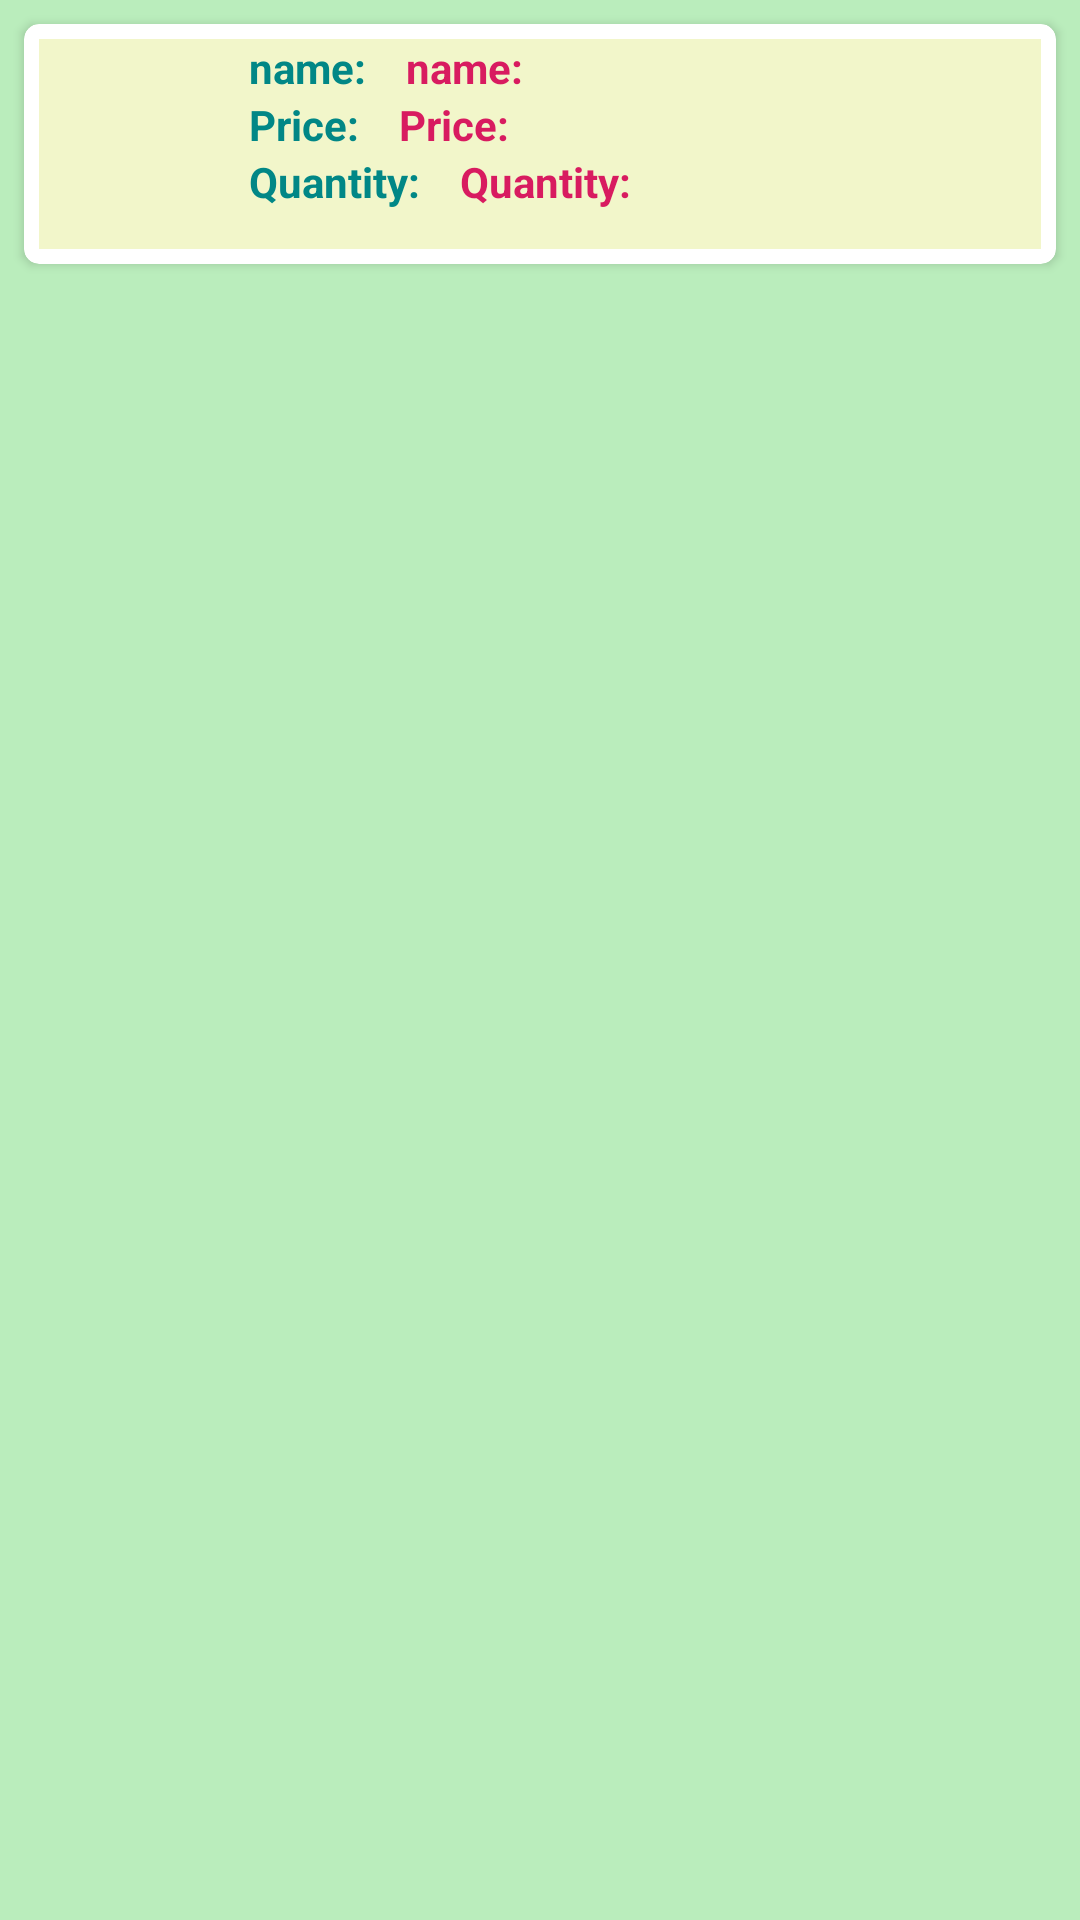

Produce the Android XML layout that renders to this screen, including the resource entries it uses.
<!-- AndroidManifest.xml: application theme AppTheme -->
<!-- res/layout/items_layout.xml -->
<?xml version="1.0" encoding="utf-8"?>
<androidx.constraintlayout.widget.ConstraintLayout xmlns:android="http://schemas.android.com/apk/res/android"
    xmlns:app="http://schemas.android.com/apk/res-auto"
    xmlns:tools="http://schemas.android.com/tools"
    android:layout_width="match_parent"
    android:background="#BAEDBC"
    android:layout_height="wrap_content">

    <androidx.cardview.widget.CardView android:id="@+id/cardView3"
        android:layout_width="match_parent"
        android:layout_height="wrap_content"
        app:layout_constraintStart_toStartOf="parent"
        app:layout_constraintEnd_toEndOf="parent"
        app:layout_constraintTop_toTopOf="parent"
        app:cardCornerRadius="5dp"
        android:layout_margin="8dp"
        >
    <LinearLayout xmlns:android="http://schemas.android.com/apk/res/android"
        android:layout_width="match_parent"
        android:layout_height="match_parent"
        android:id="@+id/items_layout"
        android:background="#F2F6CA"
        android:layout_margin="5dp"
        android:orientation="horizontal">

        <ImageView android:id="@+id/item_image_view"
            android:layout_width="50dp"
            android:layout_height="50dp"
            android:layout_gravity="center_horizontal"
            android:layout_margin="10dp"

            />
        <LinearLayout
            android:layout_width="wrap_content"
            android:layout_height="wrap_content"
            android:orientation="vertical">
            <LinearLayout
                android:layout_width="wrap_content"
                android:orientation="horizontal"
                android:layout_height="wrap_content">
                <TextView
                    android:layout_width="wrap_content"
                    android:layout_height="wrap_content"
                    android:text="name: "
                    android:textColor="@color/teal_700"
                    android:textStyle="bold" />
                <TextView
                    android:layout_marginLeft="10dp"
                    android:id="@+id/item_name_text_view"
                    android:layout_width="wrap_content"
                    android:layout_height="wrap_content"
                    android:text="name: "
                    android:textColor="@color/colorAccent"
                    android:textStyle="bold" />
            </LinearLayout>

            <LinearLayout
                android:layout_width="wrap_content"
                android:layout_height="wrap_content">
                <TextView
                    android:layout_width="wrap_content"
                    android:layout_height="wrap_content"
                    android:textStyle="bold"
                    android:textColor="@color/teal_700"
                    android:text="Price: "
                    />
                <TextView
                    android:layout_marginLeft="10dp"
                    android:id="@+id/item_price_text_view"
                    android:layout_width="wrap_content"
                    android:layout_height="wrap_content"
                    android:textStyle="bold"
                    android:textColor="@color/colorAccent"
                    android:text="Price: "
                    />
            </LinearLayout>
            <LinearLayout
                android:layout_width="wrap_content"
                android:layout_height="wrap_content">
                <TextView
                    android:layout_width="wrap_content"
                    android:layout_height="wrap_content"
                    android:textStyle="bold"
                    android:textColor="@color/teal_700"
                    android:text="Quantity: " />
                <TextView
                    android:layout_marginLeft="10dp"
                    android:id="@+id/item_quantity_text_view"
                    android:layout_width="wrap_content"
                    android:layout_height="wrap_content"
                    android:textStyle="bold"
                    android:textColor="@color/colorAccent"
                    android:text="Quantity: " />
            </LinearLayout>
        </LinearLayout>


    </LinearLayout>
    </androidx.cardview.widget.CardView>
</androidx.constraintlayout.widget.ConstraintLayout >
<!-- resources referenced by this layout -->
<resources>
  <color name="colorAccent">#D81B60</color>
  <color name="teal_700">#FF018786</color>
  <style name="AppTheme" parent="Theme.MaterialComponents.DayNight.NoActionBar">
          
          <item name="colorPrimary">@color/teal_200</item>
          <item name="colorPrimaryDark">@color/teal_200</item>
          <item name="colorAccent">@color/colorAccent</item>
      </style>
  <color name="teal_200">#00D4CD</color>
</resources>
